Dataset: dataset (GitHub, UtrechtUniversity/insects). Classes: ant, bee, bee apis, bee bombus, beetle, beetle coccinellidae, beetle oedemeridae, bug, bug graphosoma, fly, fly empididae, fly sarcophagidae, fly small, hfly episyr, hfly eristal, hfly eupeo, hfly myathr, hfly sphaero, hoverfly syrphus, lepi, background non-insect, bird non-insect, dirt non-insect, shadow non-insect, scorpionfly, wasp.

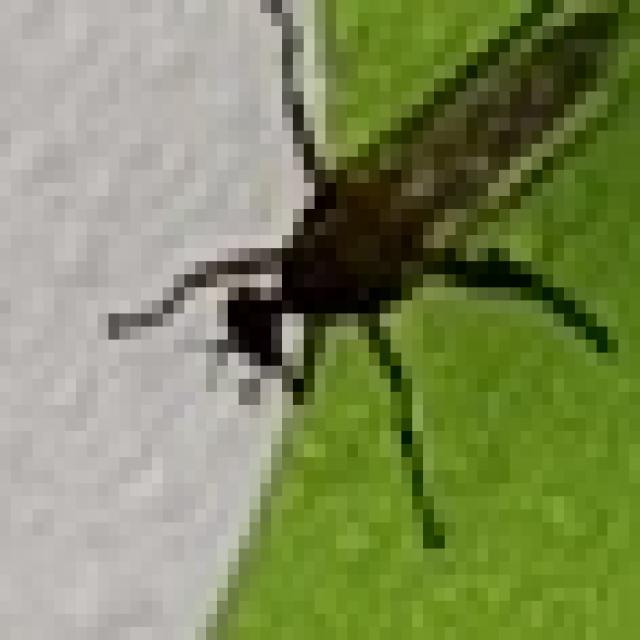
Label: fly empididae

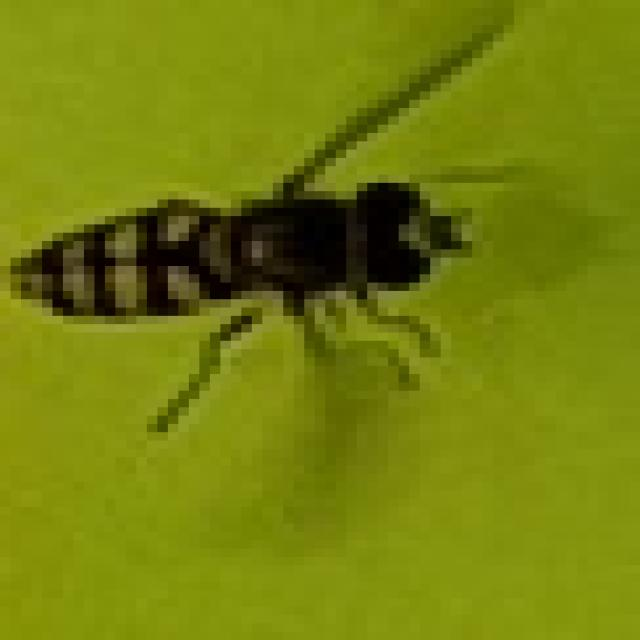
Label: hfly eupeo

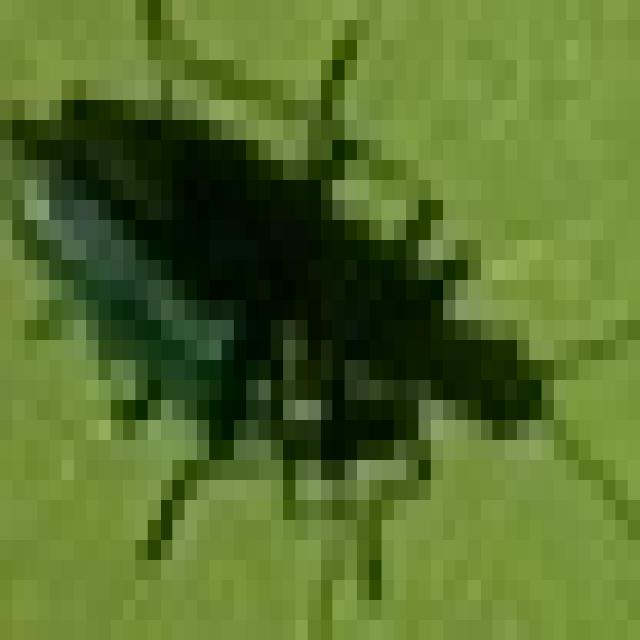
Label: beetle oedemeridae

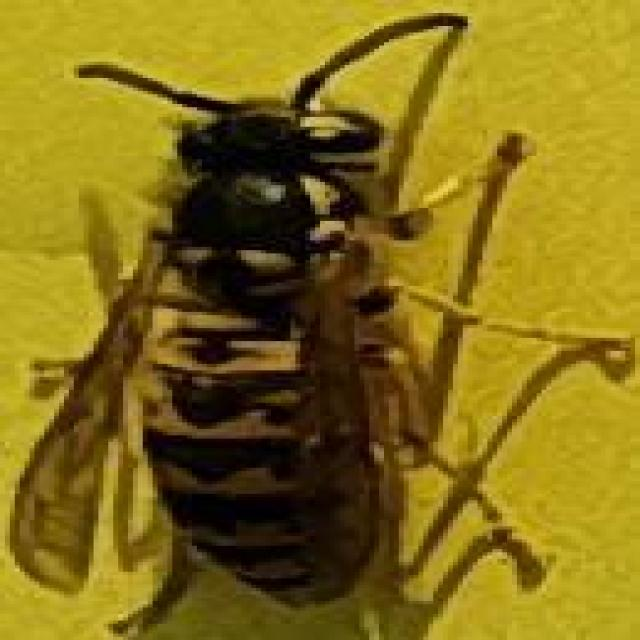
Label: wasp

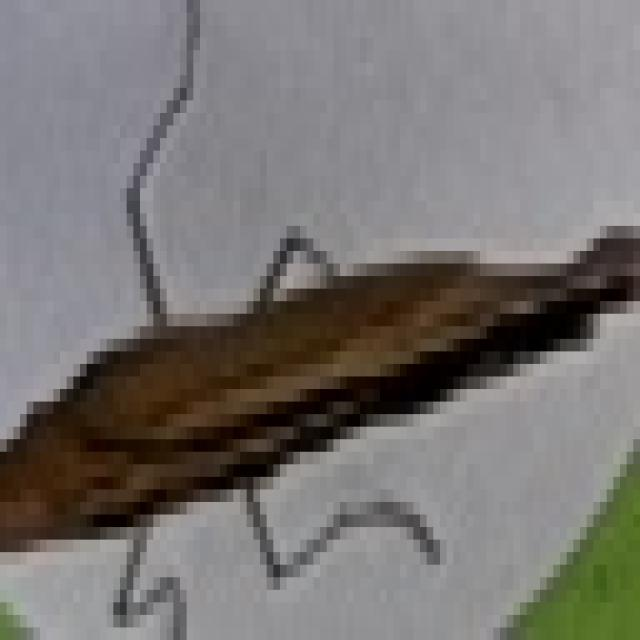
Label: lepi

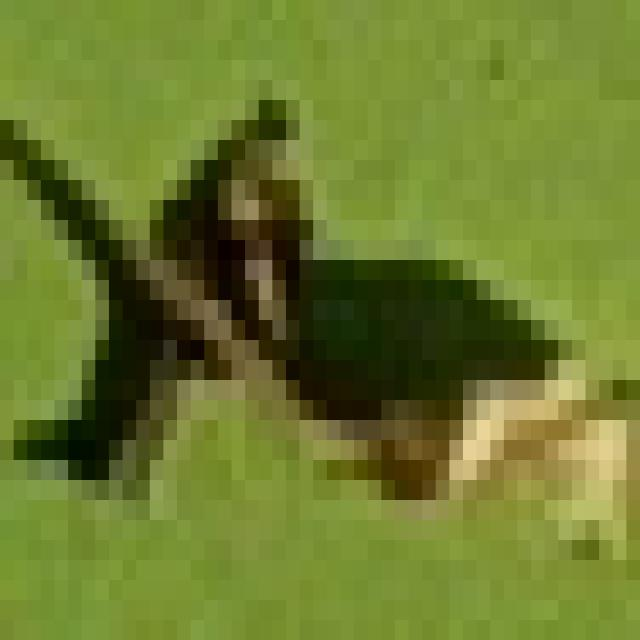
Label: dirt non-insect
